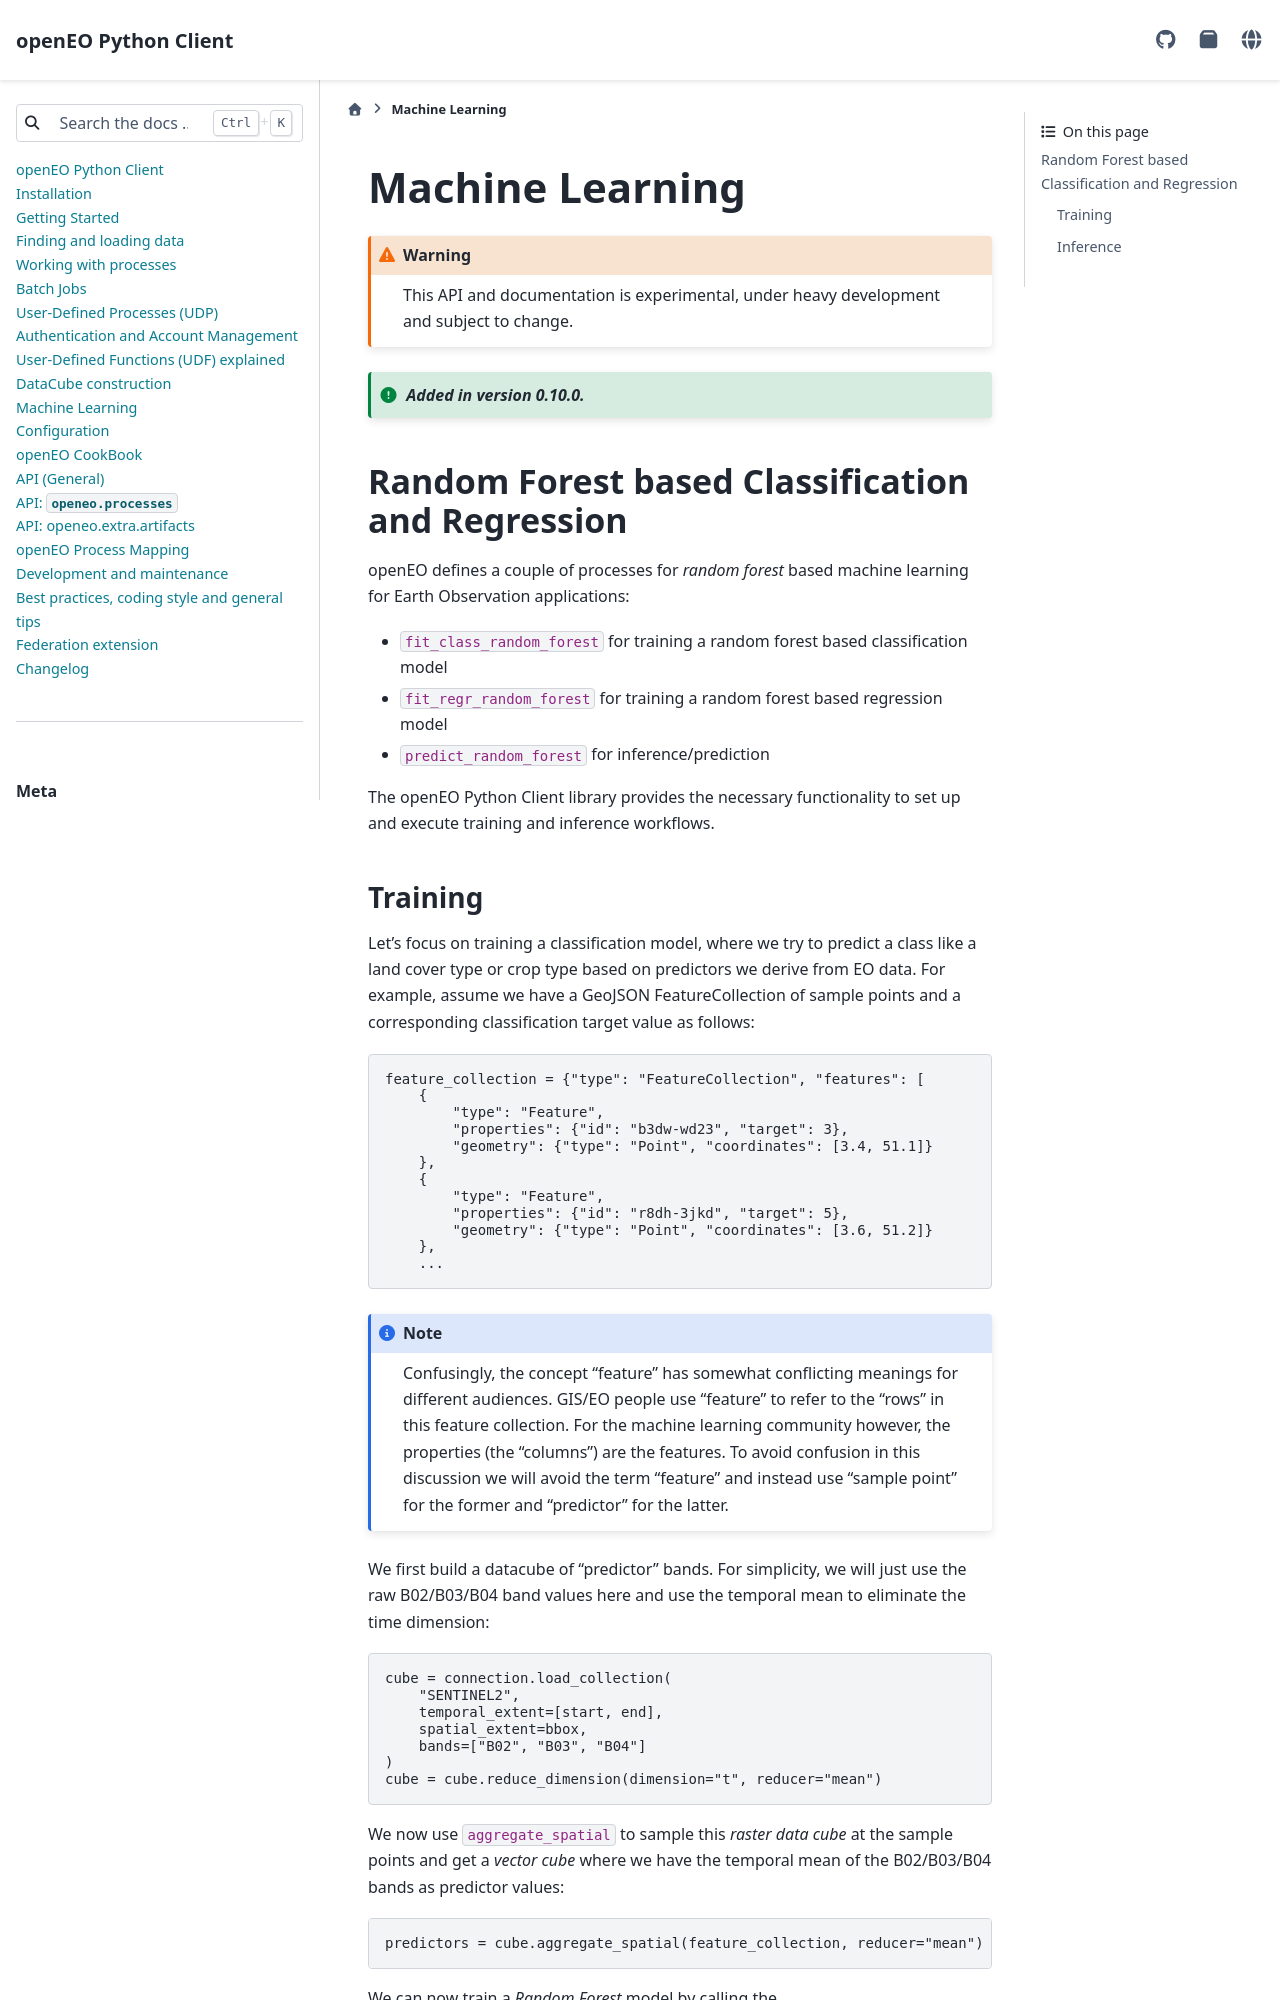

repository: Open-EO/openeo-python-client · page: machine_learning.html · generator: sphinx

******************
Machine Learning
******************

.. warning::
    This API and documentation is experimental,
    under heavy development and subject to change.


.. versionadded:: 0.10.0


Random Forest based Classification and Regression
===================================================

openEO defines a couple of processes for *random forest* based machine learning
for Earth Observation applications:

- ``fit_class_random_forest`` for training a random forest based classification model
- ``fit_regr_random_forest`` for training a random forest based regression model
- ``predict_random_forest`` for inference/prediction

The openEO Python Client library provides the necessary functionality to set up
and execute training and inference workflows.
